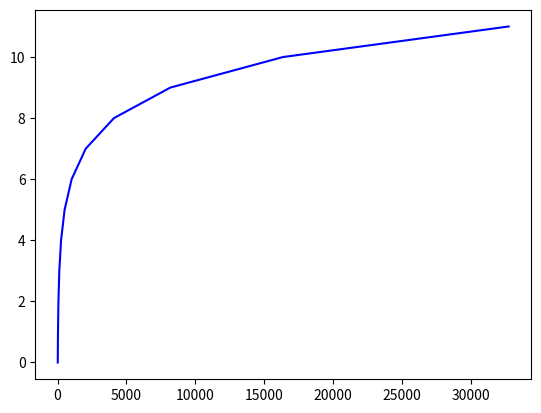

This figure's Python source: (Note: this script raises an exception after producing the figure.)
import matplotlib.pyplot as plt
from pylab import *

plt.clf()

### NUMBER OF VERTICES ###
# xs and ys  must have the same dimension
xs = [16, 32, 64, 128, 256, 512, 1024, 2048, 4096, 8192, 16384, 32768]


### AVERAGE MST SIZE ###

# dimension 0
ys = range(0,12)

# dimension 2

# dimension 3

# dimension 4


p1, = plt.plot(xs, ys, color='b')

plt.grid(b=1)

### DIMENSION 0
plt.title('Average MST Size Over 5 Trials, Dimension = 0')
plt.xlabel('Vertices')
plt.ylabel('MST Size')
plt.axis([0,35000,0.00,12])
#plt.legend((p1,), ('MST Size',), 'upper right')

# save figure as a pdf
savefig('kruskals-dimension-0.pdf')

### DIMENSION 2

### DIMENSION 3

### DIMENSION 4
